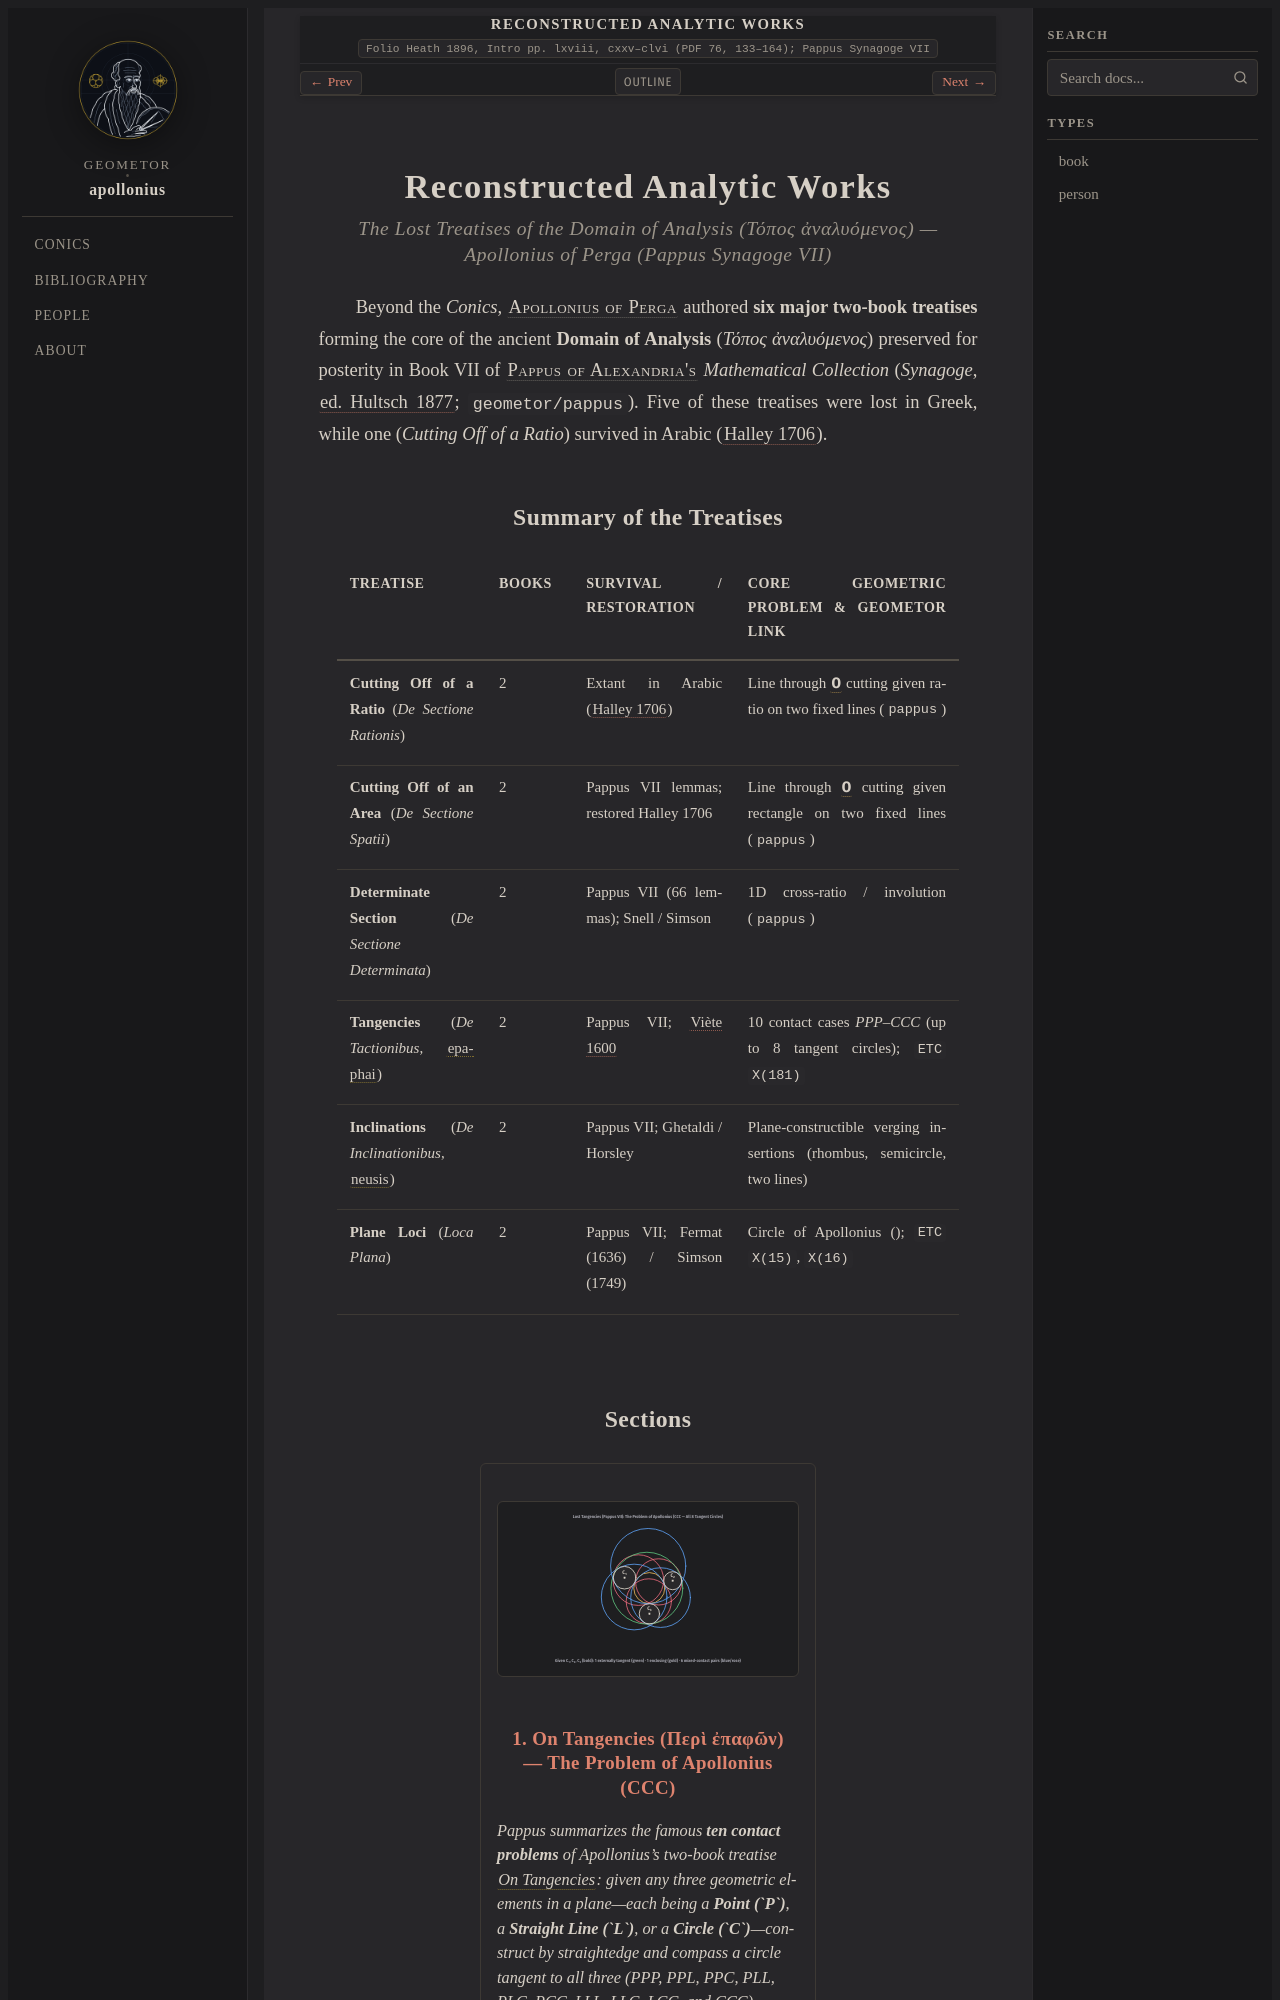

repository: geometor/apollonius · page: reconstructed/index.html · generator: sphinx

:layout: book
:type: book
:canonical_id: Reconstructed
:breadcrumb_title: Reconstructed Works
:order: 2
:title: Reconstructed Analytic Works
:subtitle: The Lost Treatises of the Domain of Analysis (Pappus Synagoge VII)
:author: Apollonius of Perga
:year: -200
:year_label: ca. 200 BCE
:edition_year: 1896
:hero: /_static/figures/fig_problem_of_apollonius_ccc.svg
:folio: Heath 1896, Intro pp. lxviii, cxxv–clvi (PDF 76, 133–164); Pappus Synagoge VII

.. _unit-7-lost-works-pappus-en:
.. _unit-7-lost-works-pappus-summary:
.. _unit-7-lost-works-pappus-notes:
.. _conics-lost-works:

Reconstructed Analytic Works
============================

.. rubric:: The Lost Treatises of the Domain of Analysis (*Τόπος ἀναλυόμενος*) — Apollonius of Perga (Pappus *Synagoge* VII)

.. folio:: Heath 1896, Intro pp. lxviii, cxxv–clvi (PDF 76, 133–164); Pappus Synagoge VII

Beyond the *Conics*, :person:`Apollonius of Perga <apollonius>` authored **six major two-book treatises** forming the core of the ancient **Domain of Analysis** (*Τόπος ἀναλυόμενος*) preserved for posterity in Book VII of :person:`Pappus of Alexandria's <pappus>` *Mathematical Collection* (*Synagoge*, :cite:`ed. Hultsch 1877 <hultsch:1877>`; ``geometor/pappus``). Five of these treatises were lost in Greek, while one (*Cutting Off of a Ratio*) survived in Arabic (:cite:`Halley 1706 <halley:1706>`).
